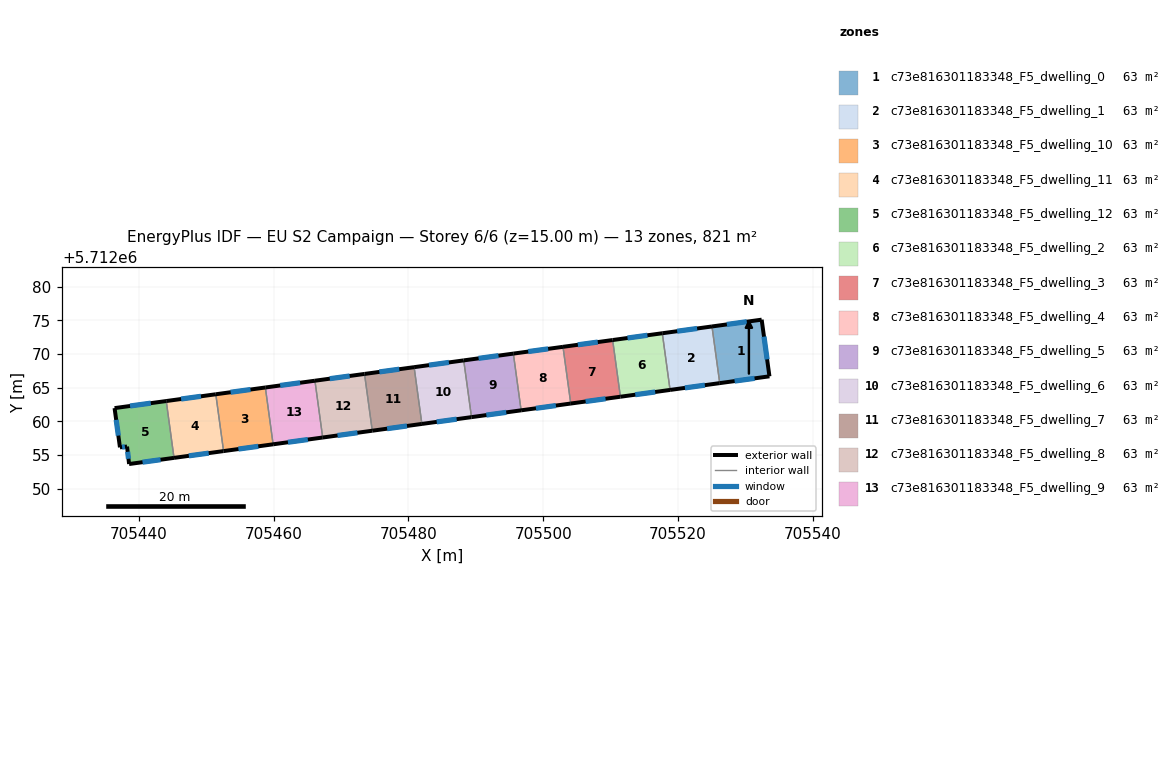
=== STOREY PLAN SPEC (per zone: floor XY polygon, exterior-wall plan segments, windows/doors) ===
zone 1: c73e816301183348_F5_dwelling_0  (63.2 m²)
  floor: (705532.41, 5712075.10) (705533.57, 5712066.69) (705526.19, 5712065.68) (705525.04, 5712074.09)
  exterior wall: (705532.41, 5712075.10) – (705525.04, 5712074.09)  [7.4 m]
    window: (705530.21, 5712074.79) – (705527.25, 5712074.39)  [3.6 m²]
  exterior wall: (705533.57, 5712066.69) – (705532.41, 5712075.10)  [8.5 m]
    window: (705533.22, 5712069.21) – (705532.76, 5712072.58)  [4.1 m²]
  exterior wall: (705526.19, 5712065.68) – (705533.57, 5712066.69)  [7.4 m]
    window: (705528.40, 5712065.98) – (705531.36, 5712066.39)  [3.6 m²]
  interior walls: 1
zone 2: c73e816301183348_F5_dwelling_1  (63.2 m²)
  floor: (705525.04, 5712074.09) (705526.19, 5712065.68) (705518.82, 5712064.67) (705517.67, 5712073.08)
  exterior wall: (705525.04, 5712074.09) – (705517.67, 5712073.08)  [7.4 m]
    window: (705522.84, 5712073.79) – (705519.88, 5712073.38)  [3.6 m²]
  exterior wall: (705518.82, 5712064.67) – (705526.19, 5712065.68)  [7.4 m]
    window: (705521.03, 5712064.97) – (705523.98, 5712065.38)  [3.6 m²]
  interior walls: 2
zone 3: c73e816301183348_F5_dwelling_10  (63.1 m²)
  floor: (705458.77, 5712065.03) (705459.92, 5712056.60) (705452.57, 5712055.60) (705451.41, 5712064.03)
  exterior wall: (705458.77, 5712065.03) – (705451.41, 5712064.03)  [7.4 m]
    window: (705456.57, 5712064.73) – (705453.61, 5712064.33)  [3.6 m²]
  exterior wall: (705452.57, 5712055.60) – (705459.92, 5712056.60)  [7.4 m]
    window: (705454.77, 5712055.90) – (705457.72, 5712056.30)  [3.6 m²]
  interior walls: 2
zone 4: c73e816301183348_F5_dwelling_11  (63.2 m²)
  floor: (705451.41, 5712064.03) (705452.57, 5712055.60) (705445.21, 5712054.59) (705444.06, 5712063.02)
  exterior wall: (705451.41, 5712064.03) – (705444.06, 5712063.02)  [7.4 m]
    window: (705449.21, 5712063.73) – (705446.26, 5712063.32)  [3.6 m²]
  exterior wall: (705445.21, 5712054.59) – (705452.57, 5712055.60)  [7.4 m]
    window: (705447.41, 5712054.89) – (705450.36, 5712055.29)  [3.6 m²]
  interior walls: 2
zone 5: c73e816301183348_F5_dwelling_12  (63.2 m²)
  floor: (705444.06, 5712063.02) (705445.21, 5712054.59) (705438.55, 5712053.68) (705438.24, 5712056.27) (705437.19, 5712056.15) (705436.39, 5712061.97)
  exterior wall: (705438.55, 5712053.68) – (705445.21, 5712054.59)  [6.7 m]
    window: (705440.54, 5712053.95) – (705443.22, 5712054.32)  [3.2 m²]
  exterior wall: (705438.24, 5712056.27) – (705438.55, 5712053.68)  [2.6 m]
    window: (705438.33, 5712055.49) – (705438.46, 5712054.45)  [1.3 m²]
  exterior wall: (705437.19, 5712056.15) – (705438.24, 5712056.27)  [1.1 m]
    window: (705437.51, 5712056.18) – (705437.93, 5712056.23)  [0.5 m²]
  exterior wall: (705436.39, 5712061.97) – (705437.19, 5712056.15)  [5.9 m]
    window: (705436.63, 5712060.23) – (705436.95, 5712057.89)  [2.8 m²]
  exterior wall: (705444.06, 5712063.02) – (705436.39, 5712061.97)  [7.7 m]
    window: (705441.77, 5712062.71) – (705438.69, 5712062.29)  [3.7 m²]
  interior walls: 1
zone 6: c73e816301183348_F5_dwelling_2  (63.1 m²)
  floor: (705517.67, 5712073.08) (705518.82, 5712064.67) (705511.45, 5712063.66) (705510.30, 5712072.07)
  exterior wall: (705517.67, 5712073.08) – (705510.30, 5712072.07)  [7.4 m]
    window: (705515.46, 5712072.78) – (705512.51, 5712072.38)  [3.6 m²]
  exterior wall: (705511.45, 5712063.66) – (705518.82, 5712064.67)  [7.4 m]
    window: (705513.66, 5712063.96) – (705516.61, 5712064.37)  [3.6 m²]
  interior walls: 2
zone 7: c73e816301183348_F5_dwelling_3  (63.2 m²)
  floor: (705510.30, 5712072.07) (705511.45, 5712063.66) (705504.08, 5712062.65) (705502.93, 5712071.07)
  exterior wall: (705510.30, 5712072.07) – (705502.93, 5712071.07)  [7.4 m]
    window: (705508.10, 5712071.77) – (705505.14, 5712071.37)  [3.6 m²]
  exterior wall: (705504.08, 5712062.65) – (705511.45, 5712063.66)  [7.4 m]
    window: (705506.29, 5712062.95) – (705509.25, 5712063.36)  [3.6 m²]
  interior walls: 2
zone 8: c73e816301183348_F5_dwelling_4  (63.2 m²)
  floor: (705502.93, 5712071.07) (705504.08, 5712062.65) (705496.72, 5712061.64) (705495.57, 5712070.06)
  exterior wall: (705502.93, 5712071.07) – (705495.57, 5712070.06)  [7.4 m]
    window: (705500.73, 5712070.77) – (705497.77, 5712070.36)  [3.6 m²]
  exterior wall: (705496.72, 5712061.64) – (705504.08, 5712062.65)  [7.4 m]
    window: (705498.92, 5712061.95) – (705501.88, 5712062.35)  [3.6 m²]
  interior walls: 2
zone 9: c73e816301183348_F5_dwelling_5  (63.2 m²)
  floor: (705495.57, 5712070.06) (705496.72, 5712061.64) (705489.35, 5712060.63) (705488.20, 5712069.05)
  exterior wall: (705495.57, 5712070.06) – (705488.20, 5712069.05)  [7.4 m]
    window: (705493.36, 5712069.76) – (705490.41, 5712069.36)  [3.6 m²]
  exterior wall: (705489.35, 5712060.63) – (705496.72, 5712061.64)  [7.4 m]
    window: (705491.56, 5712060.94) – (705494.51, 5712061.34)  [3.6 m²]
  interior walls: 2
zone 10: c73e816301183348_F5_dwelling_6  (63.1 m²)
  floor: (705488.20, 5712069.05) (705489.35, 5712060.63) (705481.99, 5712059.63) (705480.84, 5712068.05)
  exterior wall: (705488.20, 5712069.05) – (705480.84, 5712068.05)  [7.4 m]
    window: (705486.00, 5712068.75) – (705483.05, 5712068.35)  [3.6 m²]
  exterior wall: (705481.99, 5712059.63) – (705489.35, 5712060.63)  [7.4 m]
    window: (705484.20, 5712059.93) – (705487.15, 5712060.33)  [3.6 m²]
  interior walls: 2
zone 11: c73e816301183348_F5_dwelling_7  (63.2 m²)
  floor: (705480.84, 5712068.05) (705481.99, 5712059.63) (705474.63, 5712058.62) (705473.48, 5712067.04)
  exterior wall: (705480.84, 5712068.05) – (705473.48, 5712067.04)  [7.4 m]
    window: (705478.64, 5712067.75) – (705475.69, 5712067.34)  [3.6 m²]
  exterior wall: (705474.63, 5712058.62) – (705481.99, 5712059.63)  [7.4 m]
    window: (705476.84, 5712058.92) – (705479.79, 5712059.32)  [3.6 m²]
  interior walls: 2
zone 12: c73e816301183348_F5_dwelling_8  (63.2 m²)
  floor: (705473.48, 5712067.04) (705474.63, 5712058.62) (705467.27, 5712057.61) (705466.12, 5712066.04)
  exterior wall: (705473.48, 5712067.04) – (705466.12, 5712066.04)  [7.4 m]
    window: (705471.28, 5712066.74) – (705468.33, 5712066.34)  [3.6 m²]
  exterior wall: (705467.28, 5712057.61) – (705474.63, 5712058.62)  [7.4 m]
    window: (705469.48, 5712057.91) – (705472.43, 5712058.32)  [3.6 m²]
  interior walls: 2
zone 13: c73e816301183348_F5_dwelling_9  (63.2 m²)
  floor: (705466.12, 5712066.04) (705467.27, 5712057.61) (705459.92, 5712056.60) (705458.77, 5712065.03)
  exterior wall: (705466.12, 5712066.04) – (705458.77, 5712065.03)  [7.4 m]
    window: (705463.92, 5712065.74) – (705460.97, 5712065.33)  [3.6 m²]
  exterior wall: (705459.92, 5712056.60) – (705467.28, 5712057.61)  [7.4 m]
    window: (705462.12, 5712056.90) – (705465.07, 5712057.31)  [3.6 m²]
  interior walls: 2

=== DERIVED (storey summary) ===
Building: EU S2 Campaign
Storey: 6 of 6  (floor level z = 15.00 m)
Storey gross floor area: 821.0 m²
Zones on this storey: 13
  - c73e816301183348_F5_dwelling_0: floor 63.2 m²; exterior wall 23.4 m (70.1 m²); 3 window(s) 11.3 m²; WWR 16.1%
  - c73e816301183348_F5_dwelling_1: floor 63.2 m²; exterior wall 14.9 m (44.6 m²); 2 window(s) 7.2 m²; WWR 16.1%
  - c73e816301183348_F5_dwelling_10: floor 63.1 m²; exterior wall 14.8 m (44.5 m²); 2 window(s) 7.2 m²; WWR 16.1%
  - c73e816301183348_F5_dwelling_11: floor 63.2 m²; exterior wall 14.8 m (44.5 m²); 2 window(s) 7.2 m²; WWR 16.1%
  - c73e816301183348_F5_dwelling_12: floor 63.2 m²; exterior wall 24.0 m (72.0 m²); 5 window(s) 11.6 m²; WWR 16.1%
  - c73e816301183348_F5_dwelling_2: floor 63.1 m²; exterior wall 14.9 m (44.6 m²); 2 window(s) 7.2 m²; WWR 16.1%
  - c73e816301183348_F5_dwelling_3: floor 63.2 m²; exterior wall 14.9 m (44.6 m²); 2 window(s) 7.2 m²; WWR 16.1%
  - c73e816301183348_F5_dwelling_4: floor 63.2 m²; exterior wall 14.9 m (44.6 m²); 2 window(s) 7.2 m²; WWR 16.1%
  - c73e816301183348_F5_dwelling_5: floor 63.2 m²; exterior wall 14.9 m (44.6 m²); 2 window(s) 7.2 m²; WWR 16.1%
  - c73e816301183348_F5_dwelling_6: floor 63.1 m²; exterior wall 14.9 m (44.6 m²); 2 window(s) 7.2 m²; WWR 16.1%
  - c73e816301183348_F5_dwelling_7: floor 63.2 m²; exterior wall 14.9 m (44.6 m²); 2 window(s) 7.2 m²; WWR 16.1%
  - c73e816301183348_F5_dwelling_8: floor 63.2 m²; exterior wall 14.9 m (44.6 m²); 2 window(s) 7.2 m²; WWR 16.1%
  - c73e816301183348_F5_dwelling_9: floor 63.2 m²; exterior wall 14.8 m (44.5 m²); 2 window(s) 7.2 m²; WWR 16.1%
Zone adjacency (shared interzone walls):
  - c73e816301183348_F5_dwelling_0 ↔ c73e816301183348_F5_dwelling_1
  - c73e816301183348_F5_dwelling_1 ↔ c73e816301183348_F5_dwelling_2
  - c73e816301183348_F5_dwelling_10 ↔ c73e816301183348_F5_dwelling_11
  - c73e816301183348_F5_dwelling_10 ↔ c73e816301183348_F5_dwelling_9
  - c73e816301183348_F5_dwelling_11 ↔ c73e816301183348_F5_dwelling_12
  - c73e816301183348_F5_dwelling_2 ↔ c73e816301183348_F5_dwelling_3
  - c73e816301183348_F5_dwelling_3 ↔ c73e816301183348_F5_dwelling_4
  - c73e816301183348_F5_dwelling_4 ↔ c73e816301183348_F5_dwelling_5
  - c73e816301183348_F5_dwelling_5 ↔ c73e816301183348_F5_dwelling_6
  - c73e816301183348_F5_dwelling_6 ↔ c73e816301183348_F5_dwelling_7
  - c73e816301183348_F5_dwelling_7 ↔ c73e816301183348_F5_dwelling_8
  - c73e816301183348_F5_dwelling_8 ↔ c73e816301183348_F5_dwelling_9